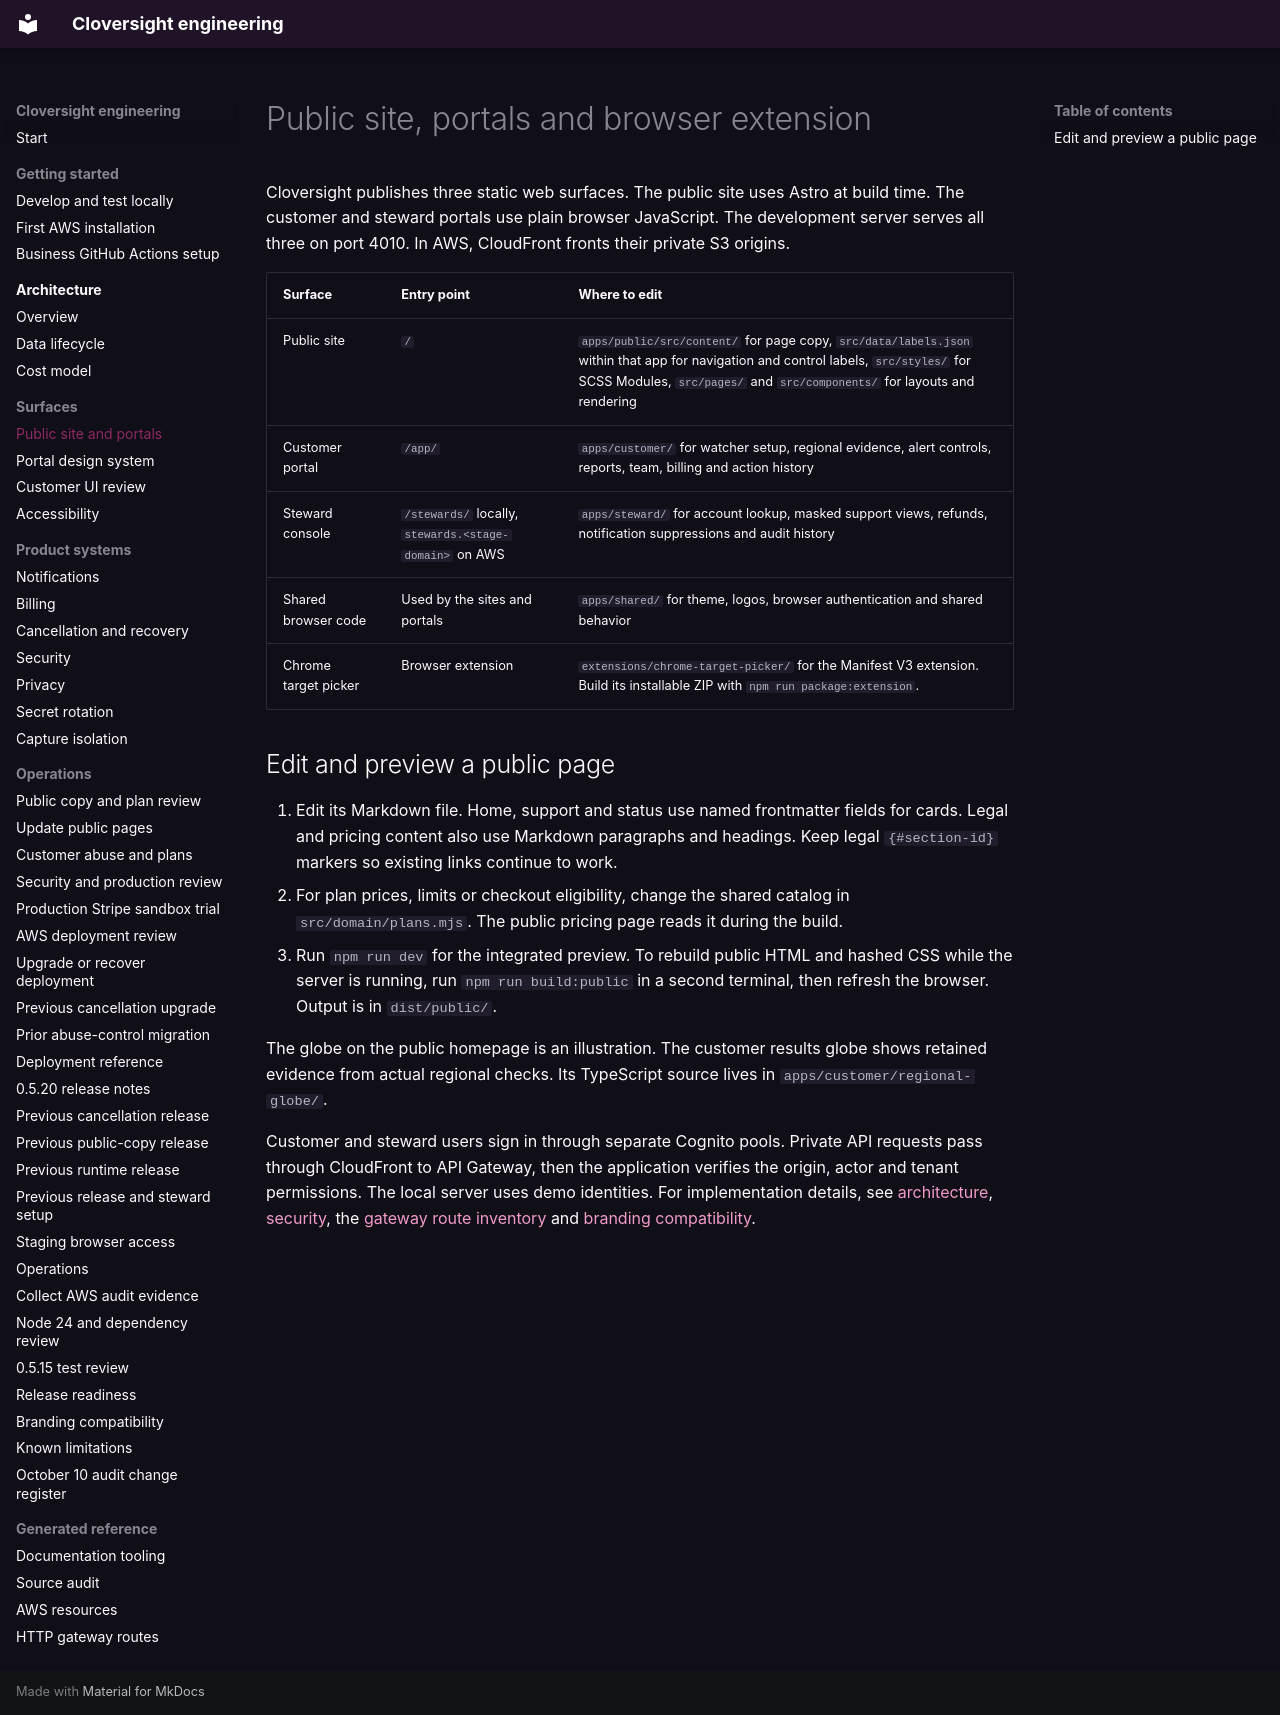

repository: LiamJSP/cloversight-saas-platform-monorepo · page: surfaces/index.html · generator: mkdocs

# Public site, portals and browser extension

Cloversight publishes three static web surfaces. The public site uses Astro at build time. The customer and steward portals use plain browser JavaScript. The development server serves all three on port 4010. In AWS, CloudFront fronts their private S3 origins.

| Surface | Entry point | Where to edit |
| --- | --- | --- |
| Public site | `/` | `apps/public/src/content/` for page copy, `src/data/labels.json` within that app for navigation and control labels, `src/styles/` for SCSS Modules, `src/pages/` and `src/components/` for layouts and rendering |
| Customer portal | `/app/` | `apps/customer/` for watcher setup, regional evidence, alert controls, reports, team, billing and action history |
| Steward console | `/stewards/` locally, `stewards.<stage-domain>` on AWS | `apps/steward/` for account lookup, masked support views, refunds, notification suppressions and audit history |
| Shared browser code | Used by the sites and portals | `apps/shared/` for theme, logos, browser authentication and shared behavior |
| Chrome target picker | Browser extension | `extensions/chrome-target-picker/` for the Manifest V3 extension. Build its installable ZIP with `npm run package:extension`. |

## Edit and preview a public page

1. Edit its Markdown file. Home, support and status use named frontmatter fields for cards. Legal and pricing content also use Markdown paragraphs and headings. Keep legal `{#section-id}` markers so existing links continue to work.
2. For plan prices, limits or checkout eligibility, change the shared catalog in `src/domain/plans.mjs`. The public pricing page reads it during the build.
3. Run `npm run dev` for the integrated preview. To rebuild public HTML and hashed CSS while the server is running, run `npm run build:public` in a second terminal, then refresh the browser. Output is in `dist/public/`.

The globe on the public homepage is an illustration. The customer results globe shows retained evidence from actual regional checks. Its TypeScript source lives in `apps/customer/regional-globe/`.

Customer and steward users sign in through separate Cognito pools. Private API requests pass through CloudFront to API Gateway, then the application verifies the origin, actor and tenant permissions. The local server uses demo identities. For implementation details, see [architecture](architecture.md), [security](security.md), the [gateway route inventory](reference/gateway-routes.md) and [branding compatibility](branding.md).
